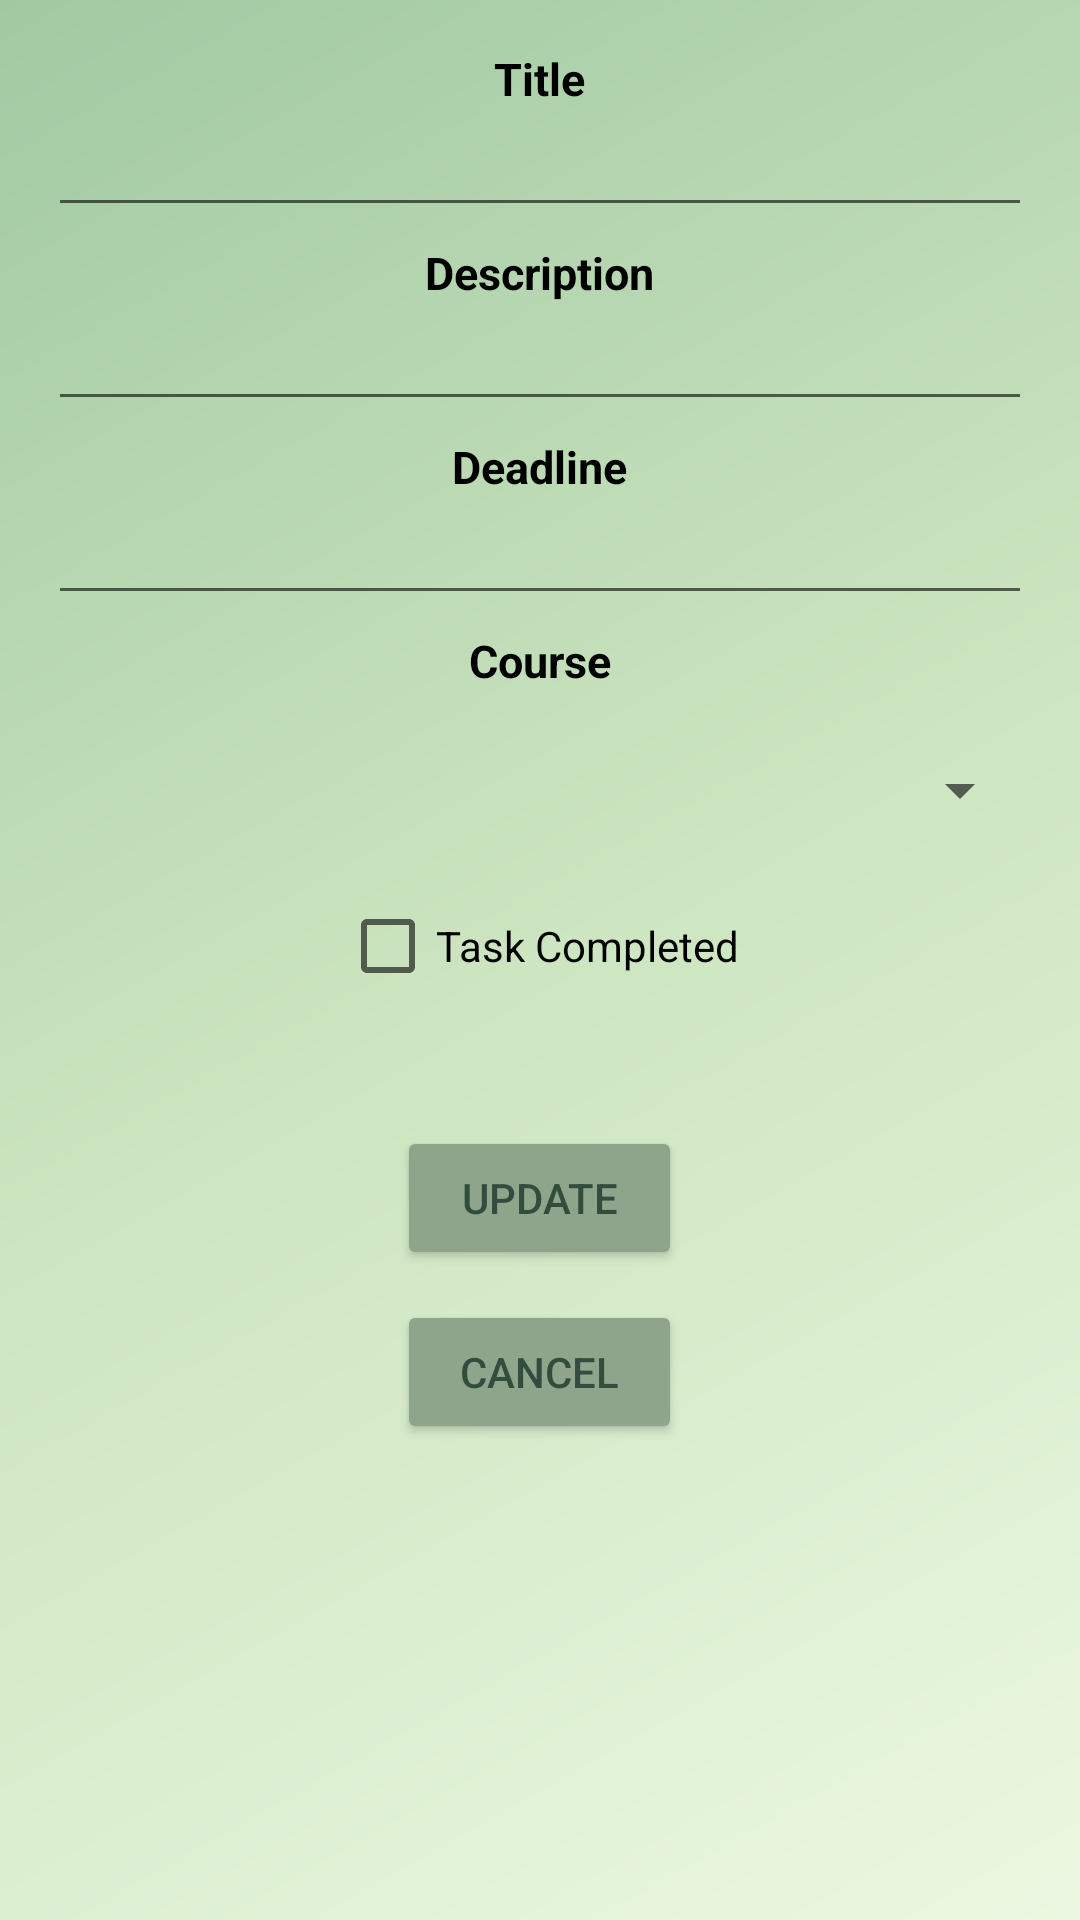

This screen was rendered from an Android layout file. Write that file and the resources it references.
<!-- AndroidManifest.xml: application theme Theme.StudyOrganizer.BlackWhite -->
<!-- res/layout/edit_task.xml -->
<?xml version="1.0" encoding="utf-8"?>
<RelativeLayout xmlns:android="http://schemas.android.com/apk/res/android"
    xmlns:tools="http://schemas.android.com/tools"
    android:layout_width="match_parent"
    android:layout_height="match_parent"
    android:background="@drawable/background_colors_windows">


    <LinearLayout
        android:layout_width="match_parent"
        android:layout_height="match_parent"

        android:gravity="center_horizontal"
        android:orientation="vertical"
        android:padding="16dp"
        android:layout_centerInParent="true">


        <TextView
            android:layout_width="wrap_content"
            android:layout_height="wrap_content"
            android:layout_marginBottom="5dp"
            android:text="Title"
            android:textColor="@color/black"
            android:textStyle="bold"
            android:textSize="15sp" />

        <EditText
            android:id="@+id/edittext_Task_Title"
            android:layout_width="match_parent"
            android:layout_height="wrap_content"
            android:layout_marginBottom="5dp"
            android:paddingStart="7dp"
            android:padding="7dp"
            android:textSize="15sp"/>


        <TextView
            android:layout_width="wrap_content"
            android:layout_height="wrap_content"
            android:layout_marginBottom="5dp"
            android:text="Description"
            android:textColor="@color/black"
            android:textStyle="bold"
            android:textSize="15sp" />

        <EditText
            android:id="@+id/editText_Task_Description"
            android:layout_width="match_parent"
            android:layout_height="wrap_content"
            android:layout_marginBottom="5dp"
            android:paddingStart="7dp"
            android:padding="7dp"
            android:textSize="15sp"/>

        <TextView
            android:layout_width="wrap_content"
            android:layout_height="wrap_content"
            android:layout_marginBottom="5dp"
            android:text="Deadline"
            android:textColor="@color/black"
            android:textStyle="bold"
            android:textSize="15sp" />

        <EditText
            android:id="@+id/editDeadline"
            android:layout_width="match_parent"
            android:layout_height="wrap_content"
            android:layout_marginBottom="5dp"
            android:paddingStart="7dp"
            android:padding="7dp"
            android:textSize="15sp"
            android:focusable="false"
            android:clickable="true"
            android:inputType="none"/>
        <TextView
            android:layout_width="wrap_content"
            android:layout_height="wrap_content"
            android:layout_marginBottom="5dp"
            android:text="Course"
            android:textColor="@color/black"
            android:textStyle="bold"
            android:textSize="15sp" />

        <Spinner
            android:id="@+id/courseSpinner"
            android:layout_width="match_parent"
            android:layout_height="wrap_content"
            android:layout_marginTop="16dp"
            android:layout_marginBottom="16dp"/>

        <CheckBox
            android:id="@+id/checkBox_Task_Completed"
            android:layout_width="wrap_content"
            android:layout_height="wrap_content"
            android:layout_marginBottom="16dp"
            android:text="Task Completed" />


        <Button
            android:id="@+id/buttonUpdateTask"
            android:layout_width="95dp"
            android:layout_height="wrap_content"
            android:backgroundTint="?attr/colorPrimaryVariant"
            android:text="Update"
            android:layout_marginTop="20dp"

            android:textColor="?attr/colorAccent" />

        <Button
            android:id="@+id/buttonCancelTask"
            android:layout_width="95dp"
            android:layout_height="wrap_content"
            android:backgroundTint="?attr/colorPrimaryVariant"
            android:text="Cancel"
            android:layout_marginTop="10dp"

            android:textColor="?attr/colorAccent" />
    </LinearLayout>


</RelativeLayout>
<!-- resources referenced by this layout -->
<resources>
  <color name="black">#FF000000</color>
  <!-- drawable background_colors_windows (drawable) -->
  <shape xmlns:android="http://schemas.android.com/apk/res/android">
      <gradient
          android:type="linear"
          android:angle="135"
          android:startColor="#EBF8E1"
          android:centerColor="#CDE5C0"
          android:endColor="#A0C9A2"
          android:useLevel="false"/>
  </shape>
  <style name="Theme.StudyOrganizer.BlackWhite" parent="Theme.MaterialComponents.DayNight.NoActionBar">
          <item name="colorPrimary">@color/pistage</item>
          <item name="colorPrimaryVariant">@color/matcha</item>
          <item name="colorAccent">@color/calm_green</item>
      </style>
  <color name="pistage">#d9e4d7</color>
  <color name="matcha">#8ea48b</color>
  <color name="calm_green">#324d3e</color>
</resources>
